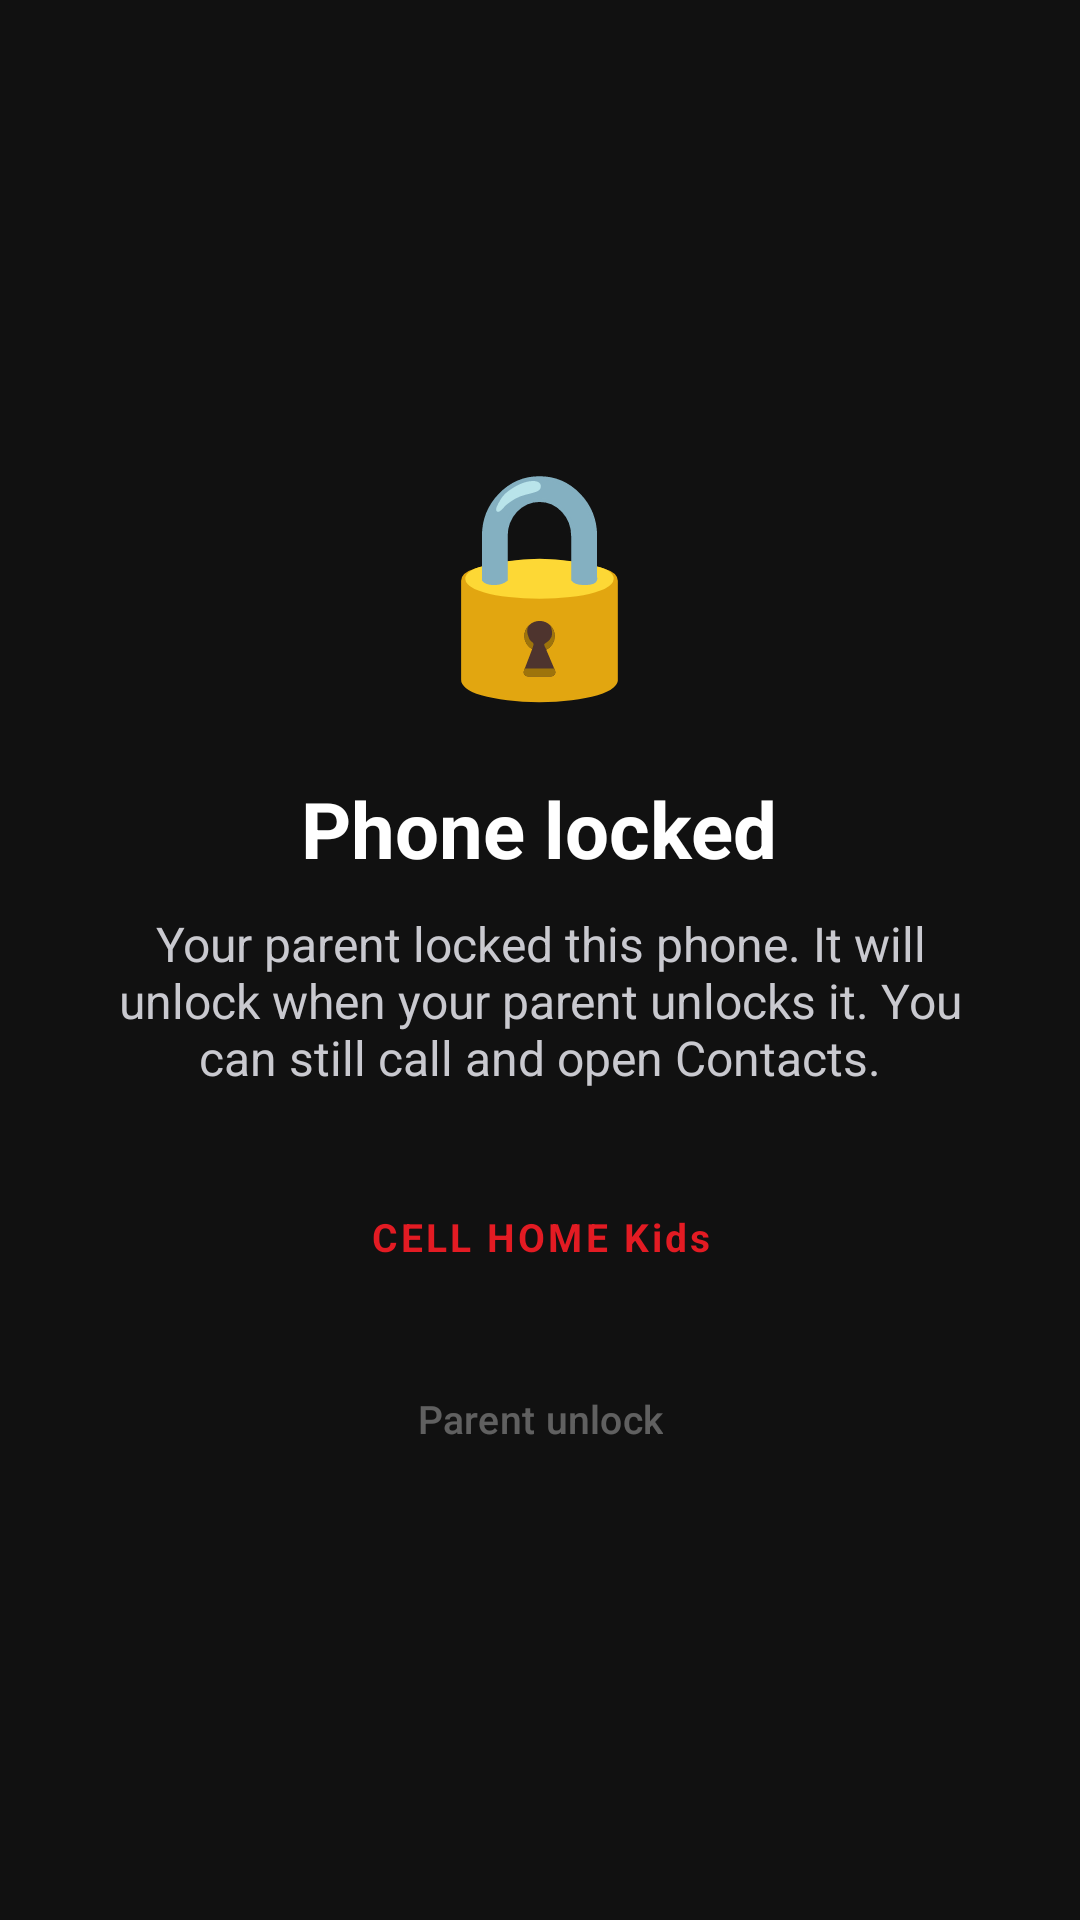

Here is an Android app screen rendered from its layout file. Give the layout XML and the strings, colors and styles it references.
<!-- AndroidManifest.xml: activity theme Theme.KidGuard.Block -->
<!-- res/layout/activity_lock.xml -->
<?xml version="1.0" encoding="utf-8"?>
<LinearLayout xmlns:android="http://schemas.android.com/apk/res/android"
    android:layout_width="match_parent"
    android:layout_height="match_parent"
    android:background="#111111"
    android:gravity="center"
    android:orientation="vertical"
    android:padding="32dp">

    <TextView
        android:id="@+id/lockLogo"
        android:layout_width="wrap_content"
        android:layout_height="wrap_content"
        android:text="🔒"
        android:textSize="72sp" />

    <TextView
        android:layout_width="wrap_content"
        android:layout_height="wrap_content"
        android:layout_marginTop="20dp"
        android:gravity="center"
        android:text="Phone locked"
        android:textColor="@color/white"
        android:textSize="26sp"
        android:textStyle="bold" />

    <TextView
        android:id="@+id/lockMessage"
        android:layout_width="wrap_content"
        android:layout_height="wrap_content"
        android:layout_marginTop="10dp"
        android:gravity="center"
        android:text="Your parent locked this phone. It will unlock when your parent unlocks it. You can still call and open Contacts."
        android:textColor="#C9C9CF"
        android:textSize="16sp" />

    <TextView
        android:layout_width="wrap_content"
        android:layout_height="wrap_content"
        android:layout_marginTop="40dp"
        android:gravity="center"
        android:text="CELL HOME Kids"
        android:textColor="#E31B23"
        android:textSize="13sp"
        android:textStyle="bold"
        android:letterSpacing="0.08" />

    
    <LinearLayout
        android:id="@+id/callRow"
        android:layout_width="wrap_content"
        android:layout_height="wrap_content"
        android:layout_marginTop="34dp"
        android:orientation="horizontal"
        android:visibility="gone">

        <Button
            android:id="@+id/callBtn"
            android:layout_width="wrap_content"
            android:layout_height="wrap_content"
            android:layout_marginEnd="10dp"
            android:backgroundTint="#E31B23"
            android:paddingStart="26dp"
            android:paddingEnd="26dp"
            android:text="📞 Call"
            android:textColor="#FFFFFF" />

        <Button
            android:id="@+id/contactsBtn"
            android:layout_width="wrap_content"
            android:layout_height="wrap_content"
            android:backgroundTint="#333333"
            android:text="👤 Contacts"
            android:textColor="#FFFFFF" />
    </LinearLayout>

    
    <Button
        android:id="@+id/parentUnlock"
        android:layout_width="wrap_content"
        android:layout_height="wrap_content"
        android:layout_marginTop="28dp"
        android:background="@android:color/transparent"
        android:text="Parent unlock"
        android:textColor="#55FFFFFF"
        android:textSize="13sp" />
</LinearLayout>
<!-- resources referenced by this layout -->
<resources>
  <color name="white">#FFFFFF</color>
  <style name="Theme.KidGuard.Block" parent="Theme.KidGuard">
          <item name="android:windowBackground">@color/block_bg</item>
          <item name="android:statusBarColor">@color/block_bg</item>
          <item name="android:navigationBarColor">@color/block_bg</item>
      </style>
  <style name="Theme.KidGuard" parent="Theme.Material3.DayNight.NoActionBar">
          <item name="colorPrimary">@color/brand</item>
          <item name="colorOnPrimary">@color/white</item>
          <item name="colorSecondary">@color/brand_dark</item>
          <item name="android:statusBarColor">@color/brand_dark</item>
          <item name="android:windowLightStatusBar">false</item>
      </style>
  <color name="block_bg">#111111</color>
  <color name="brand">#E31B23</color>
  <color name="brand_dark">#111111</color>
</resources>
